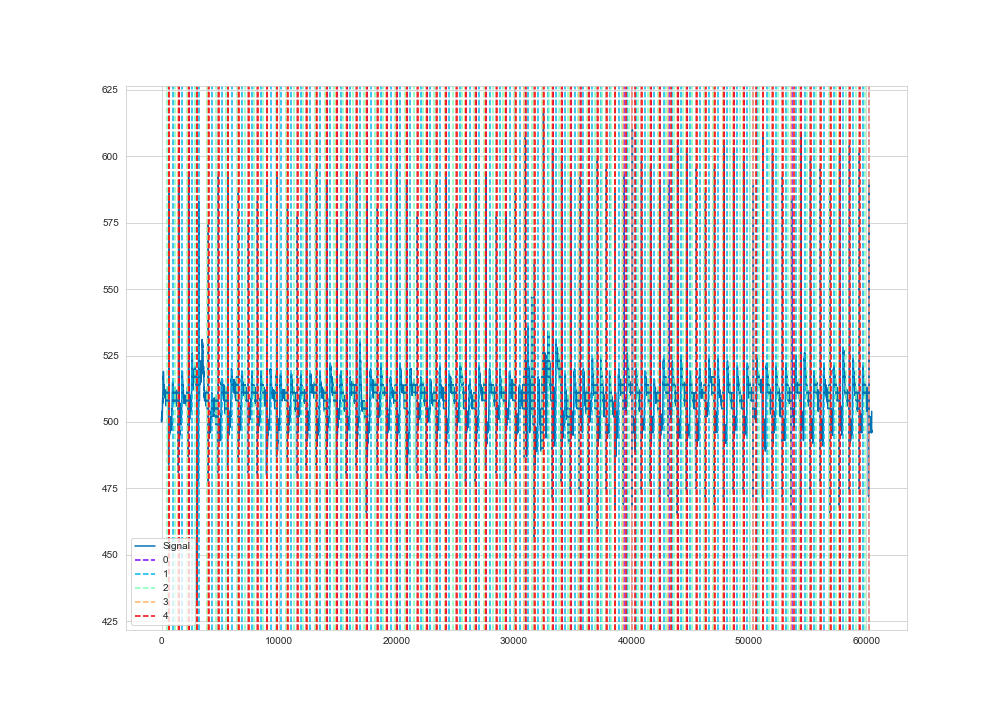

Values plotted in this chart, from the file beside it:
time, ecg
1, 501
2, 501
3, 501
4, 501
5, 500
6, 500
7, 500
8, 500
9, 500
10, 501
11, 501
12, 502
13, 502
14, 502
15, 502
16, 502
17, 502
18, 502
19, 502
20, 502
21, 501
22, 502
23, 502
24, 502
25, 503
26, 503
27, 502
28, 502
29, 502
30, 503
31, 504
32, 504
33, 504
34, 504
35, 504
36, 504
37, 504
38, 504
39, 503
40, 503
41, 503
42, 503
43, 502
44, 502
45, 502
46, 502
47, 502
48, 502
49, 502
50, 502
51, 502
52, 502
53, 502
54, 502
55, 502
56, 501
57, 502
58, 502
59, 502
60, 502
... 60,390 more rows
